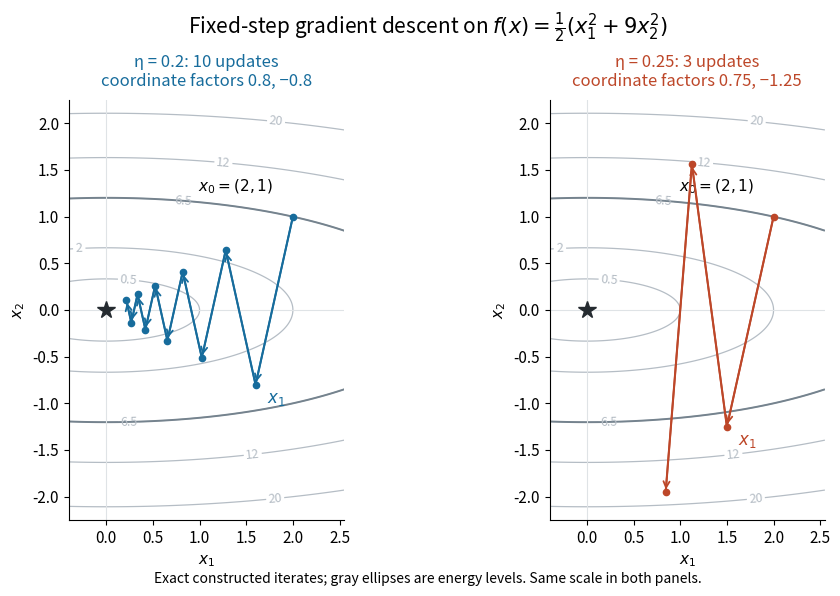

Write Python code to recreate this figure. (Note: this script raises an exception after producing the figure.)
"""Original fixed-step paths on a quadratic; Python 3.14, matplotlib 3.10.7."""

from pathlib import Path

import matplotlib
matplotlib.use("Agg")
import matplotlib.pyplot as plt
import numpy as np


def main():
    plt.rcParams.update({"font.size": 11, "axes.facecolor": "white"})
    fig, axes = plt.subplots(1, 2, figsize=(9.6, 6.0), dpi=120)
    fig.patch.set_facecolor("white")
    grid_x = np.linspace(-0.4, 2.55, 320)
    grid_y = np.linspace(-2.25, 2.25, 420)
    x, y = np.meshgrid(grid_x, grid_y)
    energy = (x * x + 9 * y * y) / 2
    for ax, eta, steps, color in zip(
        axes, (0.2, 0.25), (10, 3), ("#176c9c", "#bd4729"), strict=True
    ):
        k = np.arange(steps + 1)
        points = np.column_stack((2 * (1 - eta) ** k, (1 - 9 * eta) ** k))
        contours = ax.contour(x, y, energy, levels=[0.5, 2, 6.5, 12, 20],
                              colors="#b5bdc5", linewidths=0.9)
        ax.clabel(contours, inline=True, fontsize=9, fmt="%g")
        ax.contour(x, y, energy, levels=[6.5], colors="#75838e", linewidths=1.4)
        ax.plot(points[:, 0], points[:, 1], "o-", color=color, lw=1.5,
                ms=4.5, zorder=4)
        for start, end in zip(points[:-1], points[1:], strict=True):
            ax.annotate("", xy=end, xytext=start,
                        arrowprops={"arrowstyle": "->", "color": color, "lw": 1.3},
                        zorder=5)
        ax.plot(0, 0, "*", ms=13, color="#252b30", zorder=6)
        ax.annotate(r"$x_0=(2,1)$", xy=points[0], xytext=(-68, 18),
                    textcoords="offset points", fontsize=11,
                    bbox={"facecolor": "white", "edgecolor": "none", "pad": 1})
        ax.annotate(r"$x_1$", xy=points[1], xytext=(8, -13),
                    textcoords="offset points", color=color, fontsize=12)
        ax.axhline(0, color="#dfe3e6", lw=0.8)
        ax.axvline(0, color="#dfe3e6", lw=0.8)
        ax.set(xlim=(-0.4, 2.55), ylim=(-2.25, 2.25), xlabel=r"$x_1$", ylabel=r"$x_2$")
        ax.set_aspect("equal")
        factors = "0.8, −0.8" if eta == 0.2 else "0.75, −1.25"
        ax.set_title(f"η = {eta:g}: {steps} updates\ncoordinate factors {factors}",
                     color=color, fontsize=12, pad=10)
        ax.spines[["top", "right"]].set_visible(False)
    fig.suptitle(r"Fixed-step gradient descent on $f(x)=\frac{1}{2}(x_1^2+9x_2^2)$",
                 fontsize=15, y=0.98)
    fig.text(0.5, 0.025,
             "Exact constructed iterates; gray ellipses are energy levels. Same scale in both panels.",
             ha="center", fontsize=10)
    fig.subplots_adjust(left=0.08, right=0.96, top=0.83, bottom=0.13, wspace=0.32)
    fig.savefig(Path.cwd() / (Path(__file__).stem + ".png"), facecolor="white", transparent=False)
    plt.close(fig)


if __name__ == "__main__":
    main()
